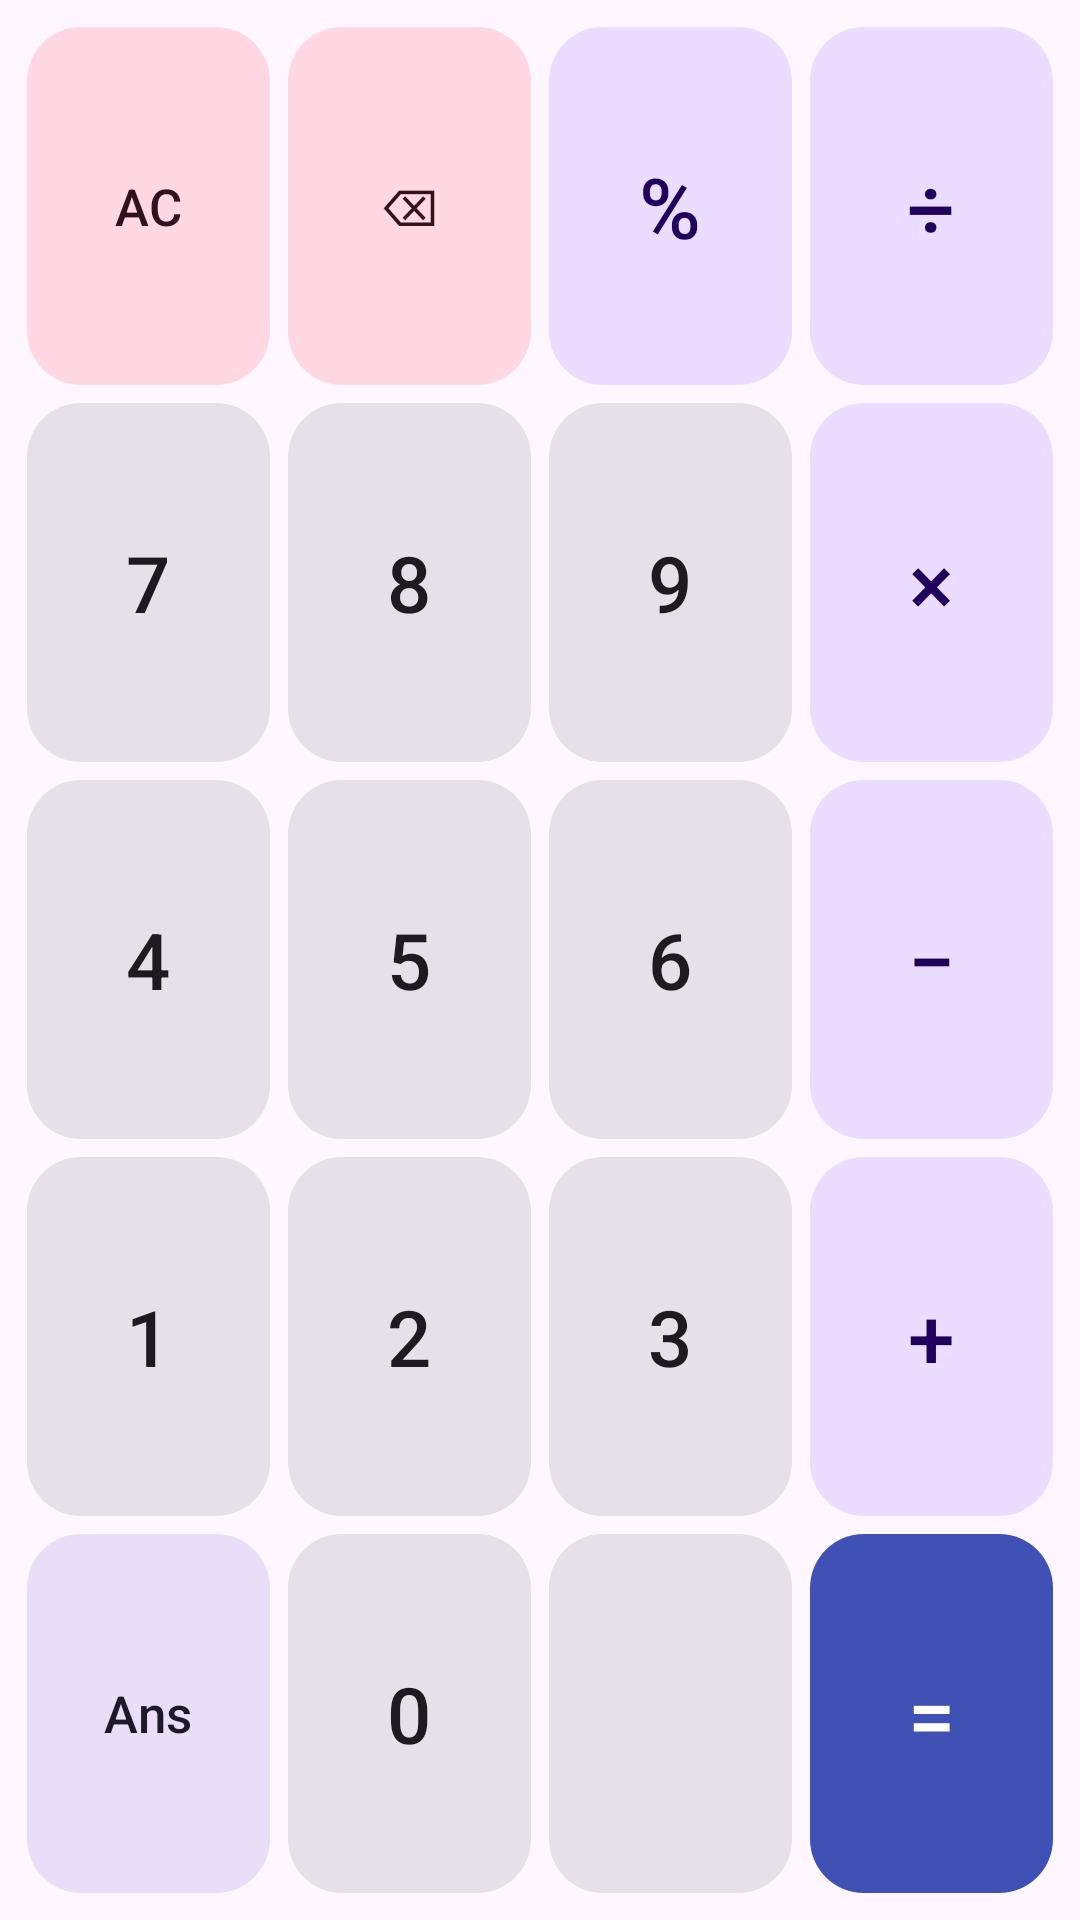

This screen was rendered from an Android layout file. Write that file and the resources it references.
<!-- AndroidManifest.xml: application theme Theme.SciCalc -->
<!-- res/layout/keypad_basic.xml -->
<?xml version="1.0" encoding="utf-8"?>
<GridLayout xmlns:android="http://schemas.android.com/apk/res/android"
    xmlns:tools="http://schemas.android.com/tools"
    android:layout_width="match_parent"
    android:layout_height="match_parent"
    android:columnCount="4"
    android:padding="@dimen/keypad_padding"
    android:rowCount="5"
    tools:ignore="HardcodedText">
    

    <com.google.android.material.button.MaterialButton
        android:id="@+id/btn_clear"
        style="@style/Widget.SciCalc.Key.Clear"
        android:contentDescription="@string/cd_clear"
        android:text="@string/key_clear" />

    <com.google.android.material.button.MaterialButton
        android:id="@+id/btn_backspace"
        style="@style/Widget.SciCalc.Key.Clear"
        android:contentDescription="@string/cd_backspace"
        android:text="@string/key_backspace" />

    <com.google.android.material.button.MaterialButton
        android:id="@+id/btn_percent"
        style="@style/Widget.SciCalc.Key.Operator"
        android:contentDescription="@string/cd_percent"
        android:text="@string/key_percent" />

    <com.google.android.material.button.MaterialButton
        android:id="@+id/btn_divide"
        style="@style/Widget.SciCalc.Key.Operator"
        android:contentDescription="@string/cd_divide"
        android:text="@string/key_divide" />

    <com.google.android.material.button.MaterialButton
        android:id="@+id/btn_digit_7"
        style="@style/Widget.SciCalc.Key"
        android:text="7" />

    <com.google.android.material.button.MaterialButton
        android:id="@+id/btn_digit_8"
        style="@style/Widget.SciCalc.Key"
        android:text="8" />

    <com.google.android.material.button.MaterialButton
        android:id="@+id/btn_digit_9"
        style="@style/Widget.SciCalc.Key"
        android:text="9" />

    <com.google.android.material.button.MaterialButton
        android:id="@+id/btn_multiply"
        style="@style/Widget.SciCalc.Key.Operator"
        android:contentDescription="@string/cd_multiply"
        android:text="@string/key_multiply" />

    <com.google.android.material.button.MaterialButton
        android:id="@+id/btn_digit_4"
        style="@style/Widget.SciCalc.Key"
        android:text="4" />

    <com.google.android.material.button.MaterialButton
        android:id="@+id/btn_digit_5"
        style="@style/Widget.SciCalc.Key"
        android:text="5" />

    <com.google.android.material.button.MaterialButton
        android:id="@+id/btn_digit_6"
        style="@style/Widget.SciCalc.Key"
        android:text="6" />

    <com.google.android.material.button.MaterialButton
        android:id="@+id/btn_minus"
        style="@style/Widget.SciCalc.Key.Operator"
        android:contentDescription="@string/cd_minus"
        android:text="@string/key_minus" />

    <com.google.android.material.button.MaterialButton
        android:id="@+id/btn_digit_1"
        style="@style/Widget.SciCalc.Key"
        android:text="1" />

    <com.google.android.material.button.MaterialButton
        android:id="@+id/btn_digit_2"
        style="@style/Widget.SciCalc.Key"
        android:text="2" />

    <com.google.android.material.button.MaterialButton
        android:id="@+id/btn_digit_3"
        style="@style/Widget.SciCalc.Key"
        android:text="3" />

    <com.google.android.material.button.MaterialButton
        android:id="@+id/btn_plus"
        style="@style/Widget.SciCalc.Key.Operator"
        android:contentDescription="@string/cd_plus"
        android:text="@string/key_plus" />

    <com.google.android.material.button.MaterialButton
        android:id="@+id/btn_answer"
        style="@style/Widget.SciCalc.Key.Function"
        android:contentDescription="@string/cd_answer"
        android:text="@string/key_answer" />

    <com.google.android.material.button.MaterialButton
        android:id="@+id/btn_digit_0"
        style="@style/Widget.SciCalc.Key"
        android:text="0" />

    <com.google.android.material.button.MaterialButton
        android:id="@+id/btn_decimal"
        style="@style/Widget.SciCalc.Key"
        android:contentDescription="@string/cd_decimal"
        tools:text="." />

    <com.google.android.material.button.MaterialButton
        android:id="@+id/btn_equals"
        style="@style/Widget.SciCalc.Key.Equals"
        android:contentDescription="@string/cd_equals"
        android:text="@string/key_equals" />

</GridLayout>
<!-- resources referenced by this layout -->
<resources>
  <dimen name="keypad_padding">6dp</dimen>
  <string name="cd_answer">Previous answer</string>
  <string name="cd_backspace">Delete</string>
  <string name="cd_clear">Clear all</string>
  <string name="cd_decimal">Decimal point</string>
  <string name="cd_divide">Divide</string>
  <string name="cd_equals">Equals</string>
  <string name="cd_minus">Minus</string>
  <string name="cd_multiply">Multiply</string>
  <string name="cd_percent">Percent</string>
  <string name="cd_plus">Plus</string>
  <string name="key_answer" translatable="false">Ans</string>
  <string name="key_backspace" translatable="false">⌫</string>
  <string name="key_clear" translatable="false">AC</string>
  <string name="key_divide" translatable="false">÷</string>
  <string name="key_equals" translatable="false">=</string>
  <string name="key_minus" translatable="false">−</string>
  <string name="key_multiply" translatable="false">×</string>
  <string name="key_percent" translatable="false">%</string>
  <string name="key_plus" translatable="false">+</string>
  <style name="Widget.SciCalc.Key" parent="Widget.Material3.Button.UnelevatedButton">
          <item name="android:layout_width">0dp</item>
          <item name="android:layout_height">0dp</item>
          <item name="android:layout_columnWeight">1</item>
          <item name="android:layout_rowWeight">1</item>
          <item name="android:layout_margin">@dimen/key_margin</item>
          <item name="android:insetTop">0dp</item>
          <item name="android:insetBottom">0dp</item>
          <item name="android:minWidth">0dp</item>
          <item name="android:minHeight">0dp</item>
          <item name="android:padding">0dp</item>
          <item name="android:textAllCaps">false</item>
          <item name="android:textSize">@dimen/key_text_digit</item>
          <item name="android:textColor">?attr/colorOnSurface</item>
          <item name="backgroundTint">?attr/colorSurfaceContainerHighest</item>
          <item name="cornerRadius">@dimen/key_corner</item>
      </style>
  <style name="Widget.SciCalc.Key.Clear">
          <item name="android:textSize">@dimen/key_text_function</item>
          <item name="android:textColor">?attr/colorOnTertiaryContainer</item>
          <item name="backgroundTint">?attr/colorTertiaryContainer</item>
      </style>
  <style name="Widget.SciCalc.Key.Equals">
          <item name="android:textSize">@dimen/key_text_operator</item>
          <item name="android:textColor">?attr/colorOnPrimary</item>
          <item name="backgroundTint">?attr/colorPrimary</item>
      </style>
  <style name="Widget.SciCalc.Key.Function">
          <item name="android:textSize">@dimen/key_text_function</item>
          <item name="android:textColor">?attr/colorOnSecondaryContainer</item>
          <item name="backgroundTint">?attr/colorSecondaryContainer</item>
      </style>
  <style name="Widget.SciCalc.Key.Operator">
          <item name="android:textSize">@dimen/key_text_operator</item>
          <item name="android:textColor">?attr/colorOnPrimaryContainer</item>
          <item name="backgroundTint">?attr/colorPrimaryContainer</item>
      </style>
  <style name="Theme.SciCalc" parent="Theme.Material3.DayNight.NoActionBar">
          <item name="colorPrimary">@color/seed_primary</item>
      </style>
  <dimen name="key_margin">3dp</dimen>
  <dimen name="key_text_digit">26sp</dimen>
  <dimen name="key_corner">18dp</dimen>
  <dimen name="key_text_function">17sp</dimen>
  <dimen name="key_text_operator">28sp</dimen>
  <color name="seed_primary">#3F51B5</color>
</resources>
